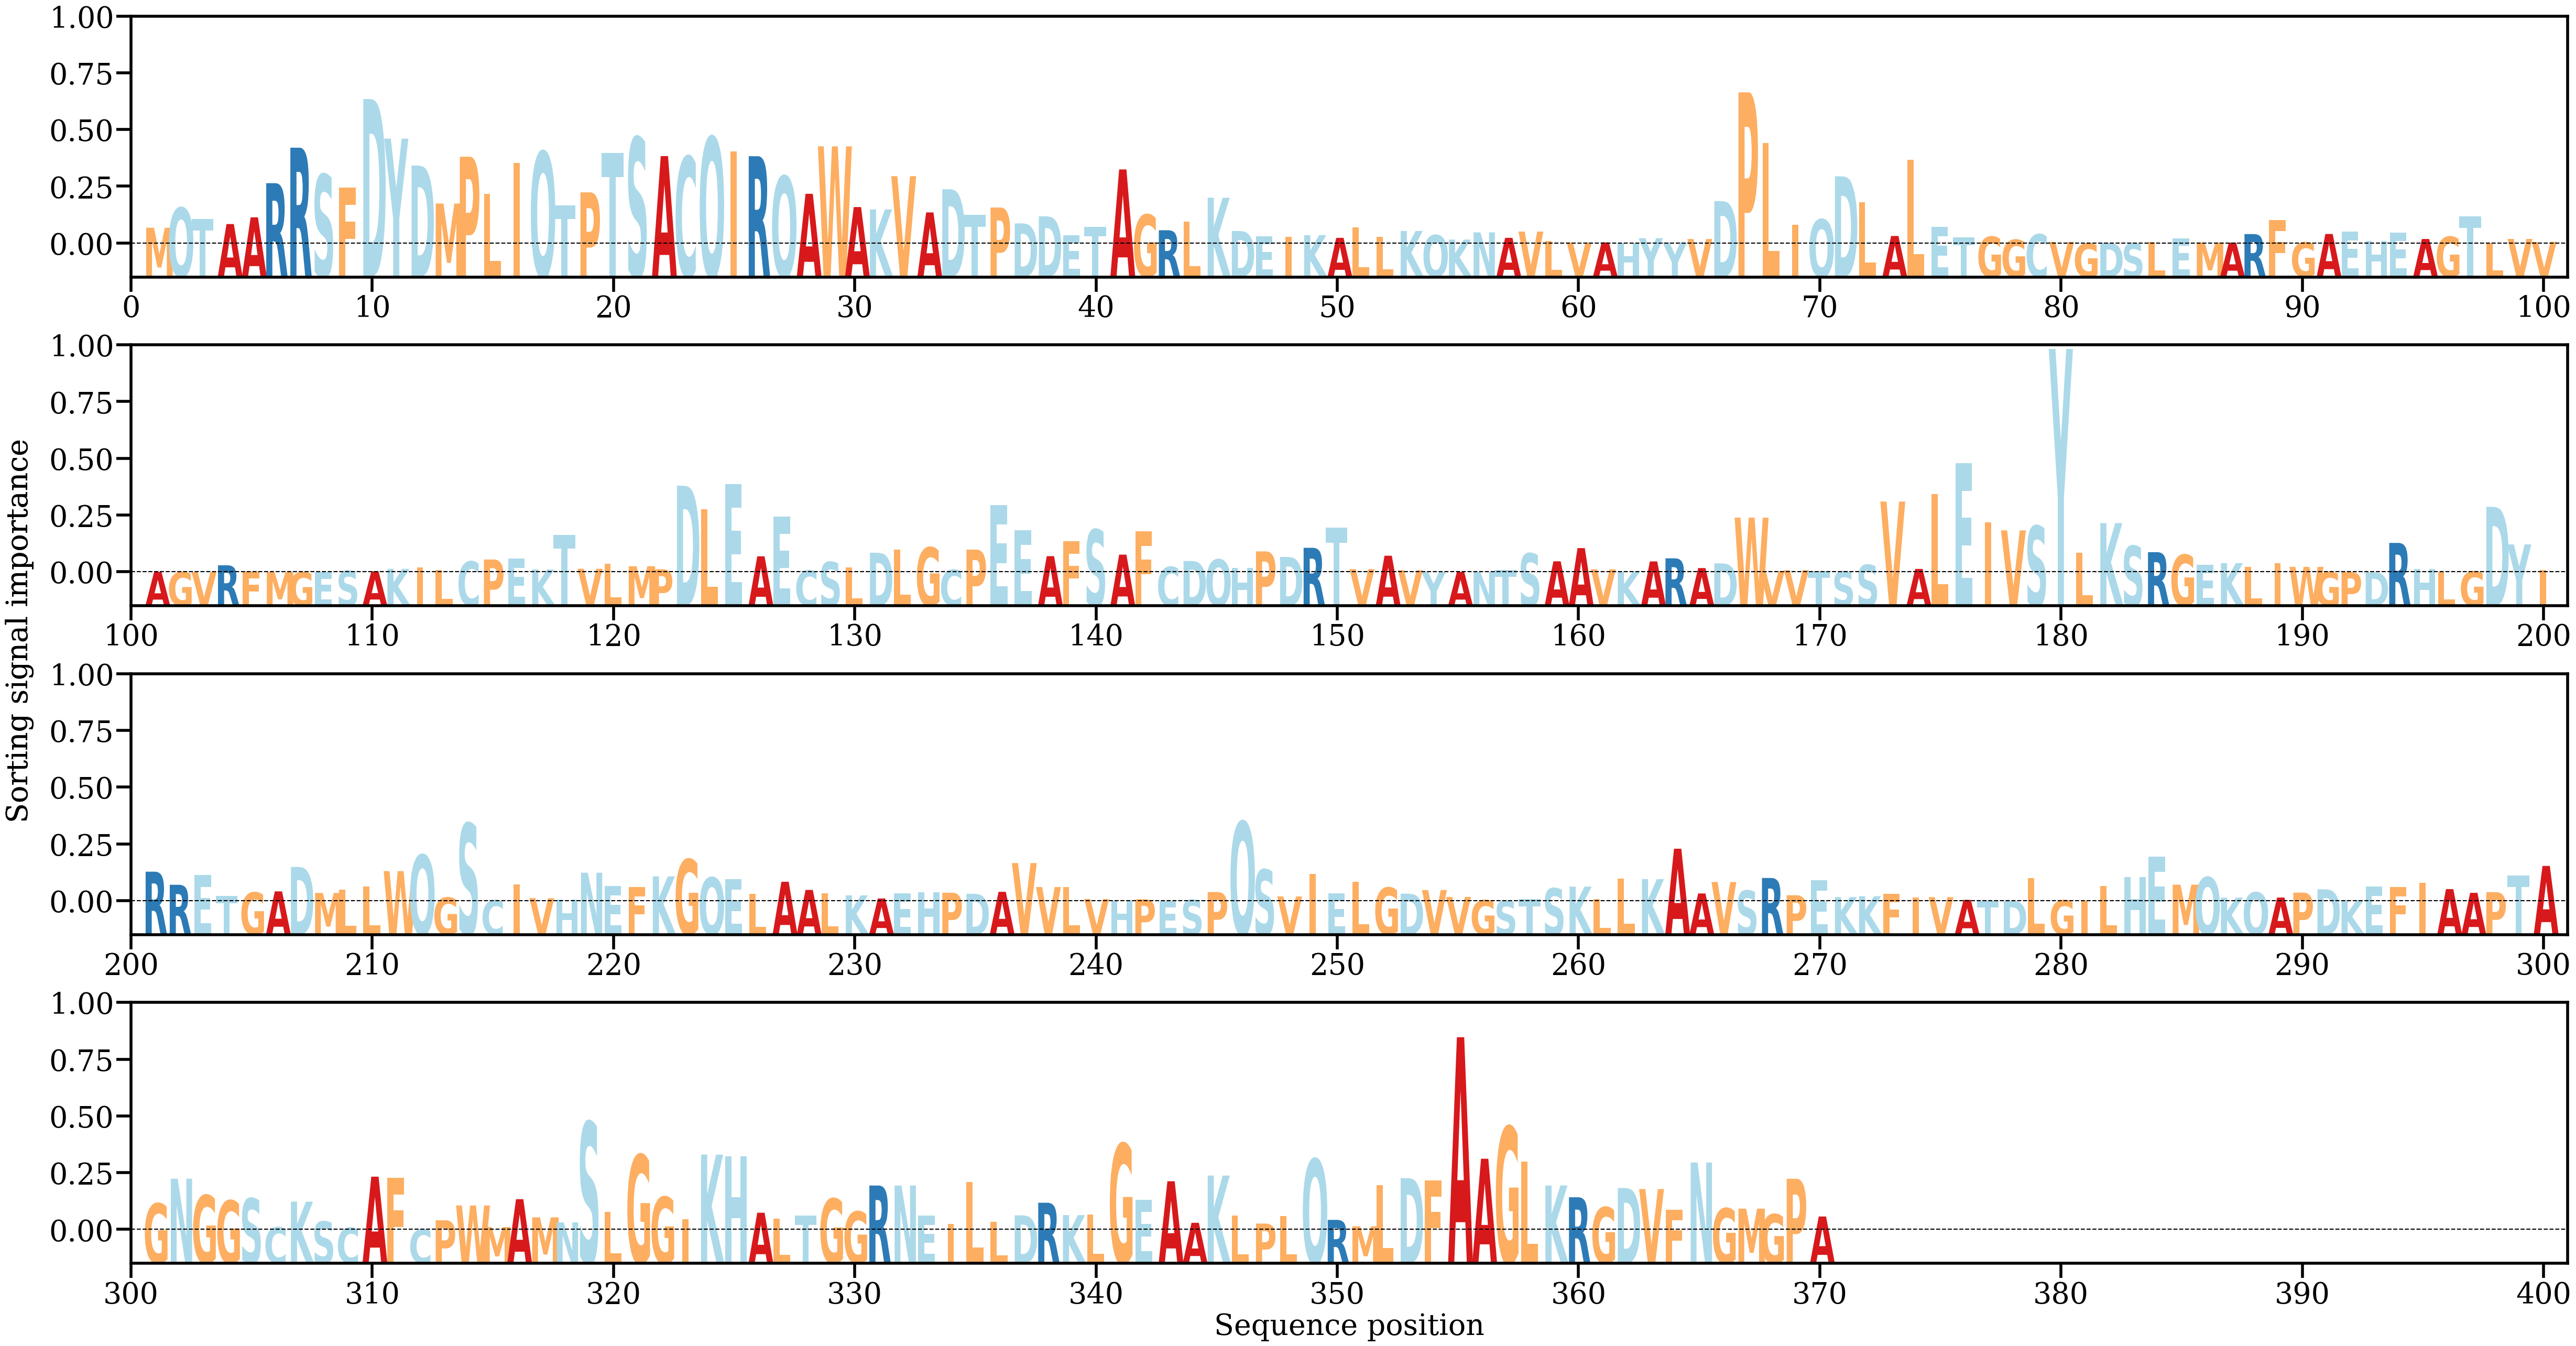

Source data for this figure (header and first rows):
AA, Alpha
M, [0.0016813]
Q, [0.00380628]
T, [0.00258526]
A, [0.00207278]
A, [0.00279144]
R, [0.00642755]
R, [0.01020908]
S, [0.00735512]
F, [0.00594867]
D, [0.01539421]
Y, [0.01116854]
D, [0.00830156]
M, [0.00426361]
P, [0.00924935]
L, [0.00529462]
I, [0.00857873]
Q, [0.00977791]
T, [0.00408247]
P, [0.00545213]
T, [0.00963916]
S, [0.01129282]
A, [0.00931879]
C, [0.00925817]
Q, [0.01133101]
I, [0.00979192]
R, [0.00930246]
Q, [0.00716581]
A, [0.00529398]
W, [0.01034869]
A, [0.00388417]
K, [0.00363563]
V, [0.00717127]
A, [0.00331362]
D, [0.00578588]
T, [0.00303559]
P, [0.00383321]
D, [0.00214394]
D, [0.00289685]
E, [0.00090014]
T, [0.00178803]
A, [0.00789226]
G, [0.00307261]
R, [0.00141531]
L, [0.00232301]
K, [0.00487994]
D, [0.00133384]
E, [0.0007592]
I, [0.00073446]
K, [0.0008928]
A, [0.000603]
L, [0.00171577]
L, [0.00073006]
K, [0.00134016]
Q, [0.00089461]
K, [0.00041792]
N, [0.0011862]
A, [0.00060196]
V, [0.0012738]
L, [0.00027601]
V, [9.959276e-05]
... 310 more rows
